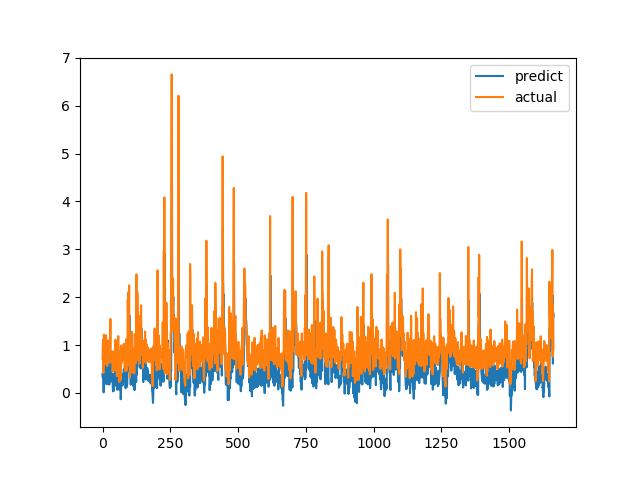

The table this chart was drawn from, first rows:
predict, actual
0.3956, 0.7094
0.322, 1.015
0.4936, 1.116
0.5076, 0.4183
0.01436, 1.002
0.4914, 1.219
0.6912, 1.143
0.6199, 0.6528
0.3534, 0.6747
0.4436, 0.601
0.2864, 0.6695
0.2496, 0.6538
0.1935, 0.7814
0.3247, 1.206
0.6158, 0.8469
0.3448, 0.8286
0.3704, 0.6482
0.2809, 0.5624
0.1835, 0.7183
0.3733, 1.1
0.6034, 0.9542
0.4572, 0.729
0.2726, 0.6694
0.2821, 0.8631
0.3869, 0.6465
0.1753, 0.8223
0.367, 0.9236
0.4748, 0.8301
0.4487, 1.067
0.522, 1.546
0.8629, 0.6827
0.2424, 0.6386
0.3477, 0.6464
0.4012, 0.6881
0.4013, 0.7274
0.2711, 0.65
0.2437, 0.8694
0.3976, 0.4409
0.05668, 0.4519
0.03404, 0.7575
0.2513, 0.4952
0.04082, 0.6851
0.2321, 0.7244
0.2829, 0.8654
0.4081, 0.74
0.1585, 0.8071
0.2856, 0.8204
0.3304, 1.114
0.5429, 1.109
0.5621, 0.4751
0.1511, 1.039
0.6114, 0.9458
0.4508, 0.7878
0.3259, 0.3505
0.06788, 0.9368
0.5058, 0.9868
0.4656, 0.647
0.1796, 1.03
0.519, 1.187
0.6381, 0.9329
... 1,604 more rows
